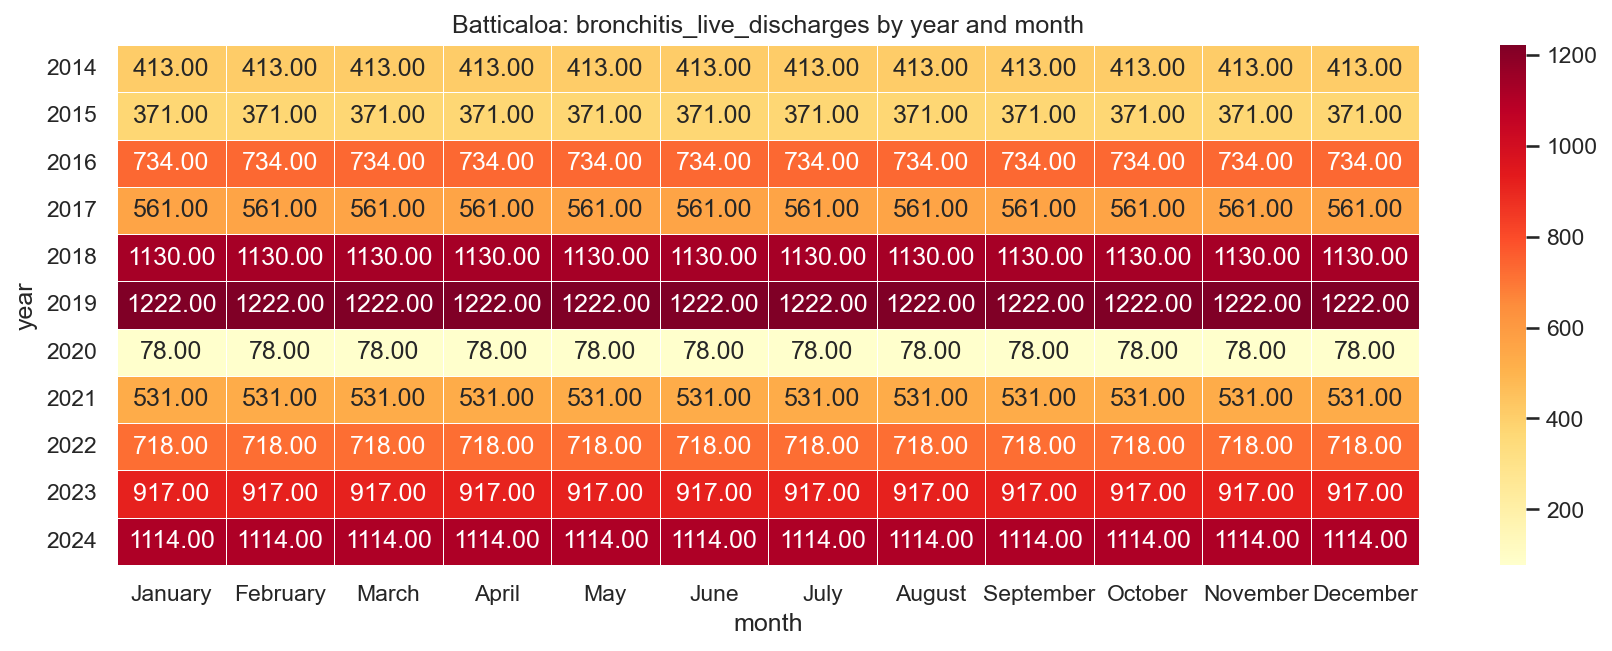

Data behind this chart, as committed beside it:
year, January, February, March, April, May, June, July, August, September, October, November, December
2014, 413.0, 413.0, 413.0, 413.0, 413.0, 413.0, 413.0, 413.0, 413.0, 413.0, 413.0, 413.0
2015, 371.0, 371.0, 371.0, 371.0, 371.0, 371.0, 371.0, 371.0, 371.0, 371.0, 371.0, 371.0
2016, 734.0, 734.0, 734.0, 734.0, 734.0, 734.0, 734.0, 734.0, 734.0, 734.0, 734.0, 734.0
2017, 561.0, 561.0, 561.0, 561.0, 561.0, 561.0, 561.0, 561.0, 561.0, 561.0, 561.0, 561.0
2018, 1130, 1130, 1130, 1130, 1130, 1130, 1130, 1130, 1130, 1130, 1130, 1130
2019, 1222, 1222, 1222, 1222, 1222, 1222, 1222, 1222, 1222, 1222, 1222, 1222
2020, 78.0, 78.0, 78.0, 78.0, 78.0, 78.0, 78.0, 78.0, 78.0, 78.0, 78.0, 78.0
2021, 531.0, 531.0, 531.0, 531.0, 531.0, 531.0, 531.0, 531.0, 531.0, 531.0, 531.0, 531.0
2022, 718.0, 718.0, 718.0, 718.0, 718.0, 718.0, 718.0, 718.0, 718.0, 718.0, 718.0, 718.0
2023, 917.0, 917.0, 917.0, 917.0, 917.0, 917.0, 917.0, 917.0, 917.0, 917.0, 917.0, 917.0
2024, 1114, 1114, 1114, 1114, 1114, 1114, 1114, 1114, 1114, 1114, 1114, 1114
